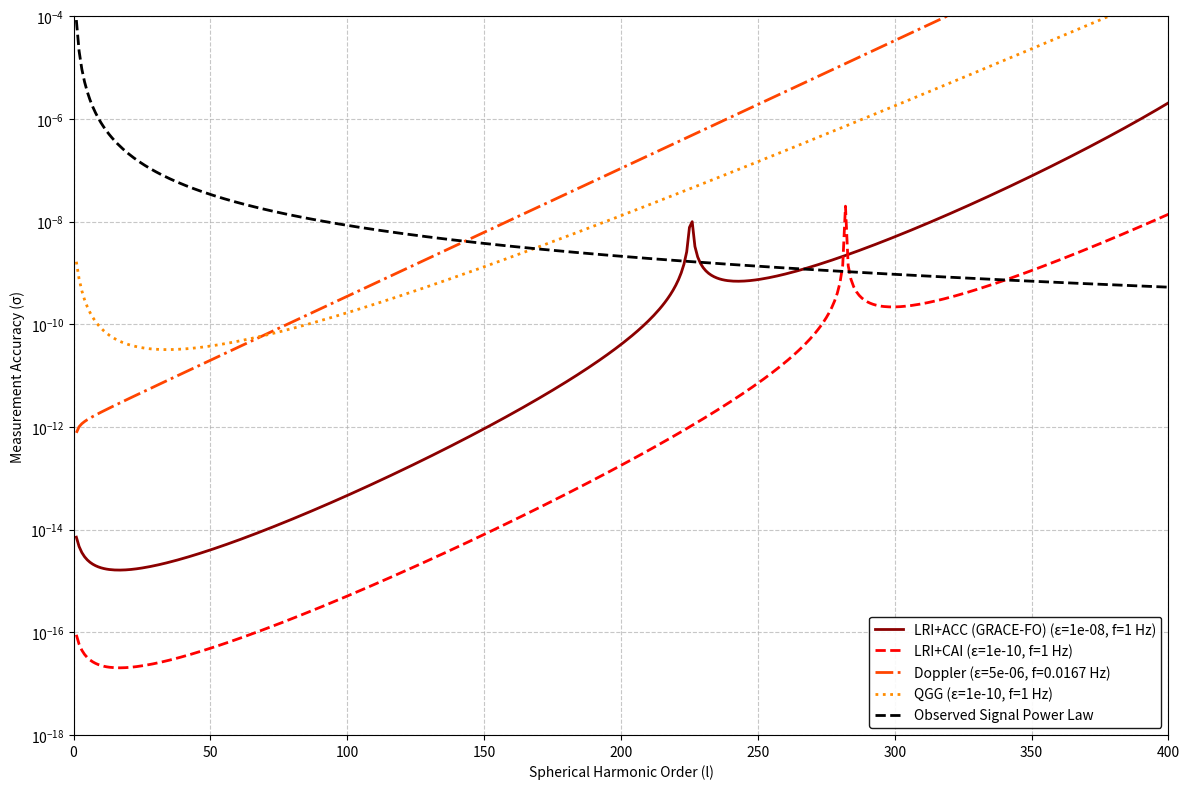

Reproduce this figure in Python.
import numpy as np
import matplotlib.pyplot as plt
from matplotlib.lines import Line2D
import matplotlib.cm as cm

def plot_enhanced_comparative_sst_measurements():
    # Parameters
    altitude = 200000  # fixed satellite altitude (m) - 200km
    R = 3.3895e6  # Mars radius (m)
    mu = 4.282837e13  # Mars gravitational parameter (m^3/s^2)
    r = R + altitude
    n = np.sqrt(mu / r**3)
    
    # Satellite separations - now technique-specific
    separations = {
        'LRI+ACC (GRACE-FO)': 100000,  
        'LRI+CAI': 80000,            
        'Doppler': 0,             
        'QGG': 0                  
    }
        
    SOL_DURATION = 88775.244  # seconds in one Martian sol
    t_3yr_earth = 3 * 365 * 24 * 60 * 60  # 3 Earth years in seconds
    
    # Define measurement techniques with different epsilon values and markers
    measurement_techniques = [
        {
            'name': 'LRI+ACC (GRACE-FO)',
            'epsilon': 1e-8,
            'frequency': 1,
            'marker': 'o',
            'linestyle': '-',
            'markersize': 8
        },
        {
            'name': 'LRI+CAI',
            'epsilon': 1e-10,
            'frequency': 1,
            'marker': 's',
            'linestyle': '--',
            'markersize': 8
        },
        {
            'name': 'Doppler',
            'epsilon': 5e-6,
            'frequency': 0.0167,
            'marker': '^',
            'linestyle': '-.',
            'markersize': 8
        },
        {
            'name': 'QGG',
            'epsilon': 1e-10,
            'frequency': 1,
            'marker': 'x',
            'linestyle': ':',
            'markersize': 8
        }
    ]
    
    # Generate consistent line colors (all in red range)
    colors = ['darkred', 'red', 'orangered', 'darkorange']
    
    l_range = np.arange(1, 401, dtype=np.float64)
    
    plt.figure(figsize=(12, 8))
    
    # Plot each measurement type with different markers and colors
    for i, technique in enumerate(measurement_techniques):
        epsilon = technique['epsilon']
        f = technique['frequency']
        N = f * t_3yr_earth  # Sample count based on frequency
        
        if technique['name'] in ['LRI+ACC (GRACE-FO)', 'LRI+CAI']:
            # SST-hl formula with technique-specific separation
            d = separations[technique['name']]
            gamma = 2 * np.arctan((d / 2) / r)
            
            with np.errstate(divide='ignore', invalid='ignore'):
                Fl = l_range / (np.sqrt(2 + 4 * l_range + 4 * l_range**2))
                Fl *= (1 / np.abs(np.sin(l_range * gamma / 2)))
            
            sigma = (epsilon / np.sqrt(N)) * (1 / (n * r)) * ((r / R)**l_range) * Fl
            
        elif technique['name'] == 'QGG':
            # QGG formula with technique-specific separation
            d = separations[technique['name']]
            gamma = 2 * np.arctan((d / 2) / r)
            
            Fl = 1 / np.sqrt(2 * (1 + 2*l_range + 2*l_range**2) * (2 + 2*l_range + l_range**2))
            sigma = (epsilon / np.sqrt(N)) * (1 / n**2) * (r / R)**l_range * Fl
            
        elif technique['name'] == 'Doppler':
            # Doppler formula with technique-specific separation
            d = separations[technique['name']]
            gamma = 2 * np.arctan((d / 2) / r)
            
            Fl = l_range / np.sqrt(1/2 + l_range + l_range**2)
            sigma = (epsilon / np.sqrt(N)) * (1 / (n * r)) * (r / R)**l_range * Fl
        
        # Determine marker frequency based on line length
        marker_step = max(10, len(l_range) // 20)  # Show about 20 markers per line
        
        # Create mask for markers to avoid cluttering
        marker_mask = np.zeros_like(l_range, dtype=bool)
        marker_mask[::marker_step] = True
        
        # Plot line with line styles only (no markers on the line)
        plt.plot(
            l_range, 
            sigma, 
            color=colors[i], 
            linestyle=technique['linestyle'],
            linewidth=2,
            label=f"{technique['name']} (ε={epsilon:.0e}, f={f} Hz)"
        )
    
    # Plot the reference signal power law
    rms_signal = 8.5e-5 / l_range**2
    plt.plot(l_range, rms_signal, 'k--', linewidth=2, label='Observed Signal Power Law')
    
    # Format plot
    #plt.title(f'Measurement Sensitivity Comparison\n(Altitude: 200km, LRI+ACC: 80km, LRI+CAI: 100km, Duration: 3 years)')
    plt.xlabel('Spherical Harmonic Order (l)')
    plt.ylabel('Measurement Accuracy (σ)')
    plt.yscale('log')
    plt.ylim(bottom=1e-18, top=1e-4)
    plt.xlim(0, 400)
    plt.grid(True, which='both', linestyle='--', alpha=0.7)
    
    # Create a custom legend with line styles, markers and colors
    legend = plt.legend(loc='best', fontsize=10, framealpha=0.9)
    legend.get_frame().set_edgecolor('black')
    
    # No colorbar needed anymore
    
    plt.tight_layout()
    plt.show()

# Run the function
plot_enhanced_comparative_sst_measurements()